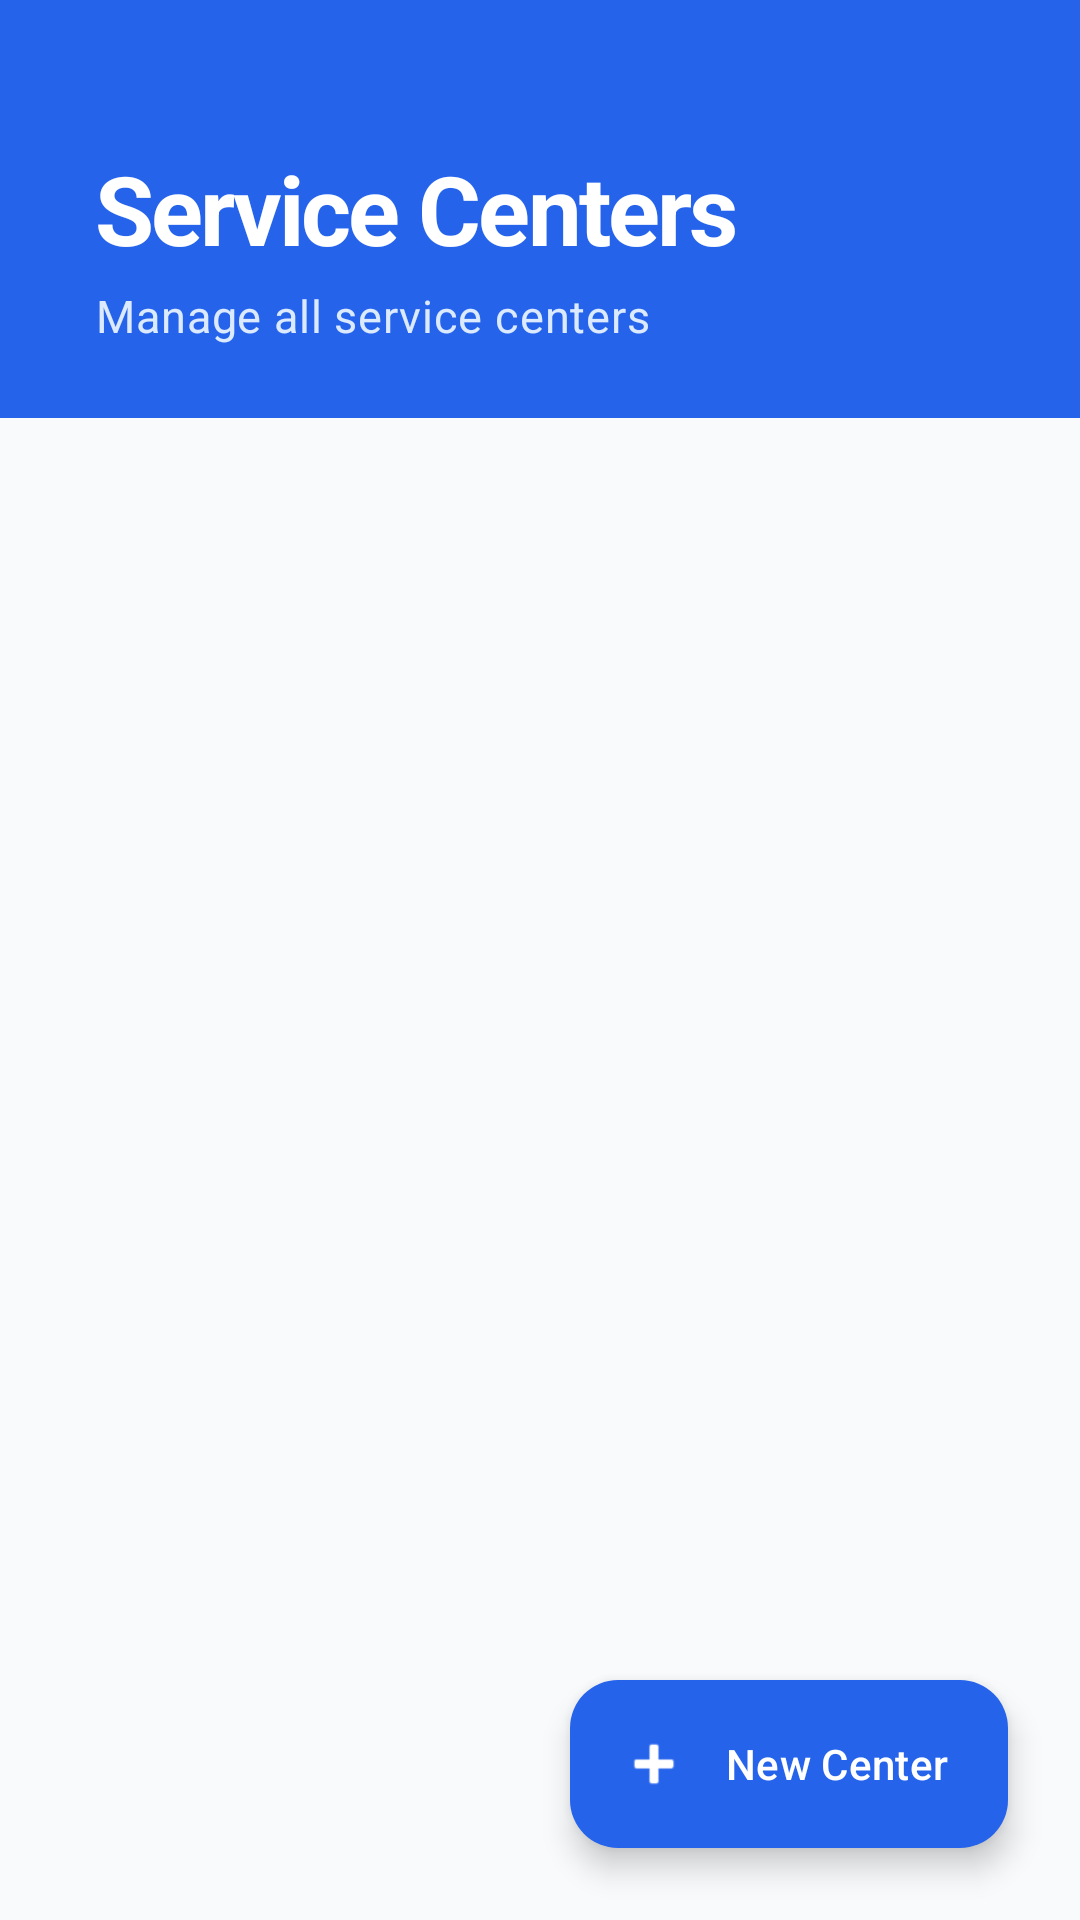

Reconstruct the res/layout file that produces this screen, plus the resources it refers to.
<!-- AndroidManifest.xml: application theme Theme.QueueEase -->
<!-- res/layout/fragment_service_centers.xml -->
<?xml version="1.0" encoding="utf-8"?>
<androidx.coordinatorlayout.widget.CoordinatorLayout xmlns:android="http://schemas.android.com/apk/res/android"
    xmlns:app="http://schemas.android.com/apk/res-auto"
    xmlns:tools="http://schemas.android.com/tools"
    android:layout_width="match_parent"
    android:layout_height="match_parent"
    android:background="@color/gray_50">

    <com.google.android.material.appbar.AppBarLayout
        android:id="@+id/appBarLayout"
        android:layout_width="match_parent"
        android:layout_height="wrap_content"
        android:background="@color/blue_600"
        app:elevation="0dp">

        <LinearLayout
            android:layout_width="match_parent"
            android:layout_height="wrap_content"
            android:orientation="vertical"
            android:paddingHorizontal="@dimen/spacing_xl"
            android:paddingTop="48dp"
            android:paddingBottom="24dp"
            app:layout_scrollFlags="scroll|enterAlways">

            <TextView
                style="@style/QueueEase.Text.PageTitle"
                android:layout_width="wrap_content"
                android:layout_height="wrap_content"
                android:textColor="@color/white"
                android:textSize="32sp"
                android:text="@string/service_centers" />
                
            <TextView
                style="@style/QueueEase.Text.Body"
                android:layout_width="wrap_content"
                android:layout_height="wrap_content"
                android:layout_marginTop="4dp"
                android:textColor="@color/blue_100"
                android:text="Manage all service centers" />
        </LinearLayout>
    </com.google.android.material.appbar.AppBarLayout>

    <FrameLayout
        android:layout_width="match_parent"
        android:layout_height="match_parent"
        app:layout_behavior="@string/appbar_scrolling_view_behavior">

        <androidx.recyclerview.widget.RecyclerView
            android:id="@+id/rvCenters"
            android:layout_width="match_parent"
            android:layout_height="match_parent"
            android:clipToPadding="false"
            android:paddingVertical="16dp"
            android:paddingBottom="88dp"
            app:layoutManager="androidx.recyclerview.widget.LinearLayoutManager"
            tools:listitem="@layout/item_admin_service_center" />

        <ProgressBar
            android:id="@+id/progressBar"
            android:layout_width="wrap_content"
            android:layout_height="wrap_content"
            android:layout_gravity="center"
            android:visibility="gone" />
    </FrameLayout>

    <com.google.android.material.floatingactionbutton.ExtendedFloatingActionButton
        android:id="@+id/fabAddCenter"
        android:layout_width="wrap_content"
        android:layout_height="wrap_content"
        android:layout_gravity="bottom|end"
        android:layout_margin="24dp"
        android:text="New Center"
        android:textColor="@color/white"
        app:icon="@android:drawable/ic_input_add"
        app:iconTint="@color/white"
        app:backgroundTint="@color/blue_600" />

</androidx.coordinatorlayout.widget.CoordinatorLayout>
<!-- res/layout/item_admin_service_center.xml (included above) -->
<?xml version="1.0" encoding="utf-8"?>
<com.google.android.material.card.MaterialCardView xmlns:android="http://schemas.android.com/apk/res/android"
    xmlns:app="http://schemas.android.com/apk/res-auto"
    xmlns:tools="http://schemas.android.com/tools"
    style="@style/QueueEase.Card.Elevated"
    android:layout_width="match_parent"
    android:layout_height="wrap_content"
    android:layout_marginHorizontal="@dimen/spacing_lg"
    android:layout_marginVertical="@dimen/spacing_sm"
    app:strokeColor="@color/border_normal"
    app:strokeWidth="1dp">

    <androidx.constraintlayout.widget.ConstraintLayout
        android:layout_width="match_parent"
        android:layout_height="wrap_content"
        android:padding="16dp">

        <com.google.android.material.imageview.ShapeableImageView
            android:id="@+id/ivLogo"
            android:layout_width="64dp"
            android:layout_height="64dp"
            android:scaleType="centerCrop"
            android:src="@drawable/ic_store"
            app:shapeAppearanceOverlay="@style/ShapeAppearance.Material3.Corner.Full"
            app:strokeColor="@color/border_normal"
            app:strokeWidth="1dp"
            app:layout_constraintStart_toStartOf="parent"
            app:layout_constraintTop_toTopOf="parent"
            android:background="@color/gray_50" />

        <LinearLayout
            android:id="@+id/llCategory"
            android:layout_width="wrap_content"
            android:layout_height="wrap_content"
            android:orientation="horizontal"
            android:gravity="center_vertical"
            android:background="@drawable/bg_pill_category"
            android:paddingHorizontal="8dp"
            android:paddingVertical="2dp"
            android:layout_marginStart="16dp"
            app:layout_constraintStart_toEndOf="@id/ivLogo"
            app:layout_constraintTop_toTopOf="parent">

            <TextView
                android:id="@+id/tvCategory"
                style="@style/QueueEase.Text.SectionLabel"
                android:layout_width="wrap_content"
                android:layout_height="wrap_content"
                android:textColor="@color/blue_700"
                android:textSize="10sp"
                android:letterSpacing="0.06"
                tools:text="Medical" />
        </LinearLayout>

        <TextView
            android:id="@+id/tvStatus"
            style="@style/QueueEase.Pill"
            android:layout_width="wrap_content"
            android:layout_height="wrap_content"
            app:layout_constraintEnd_toEndOf="parent"
            app:layout_constraintTop_toTopOf="parent"
            app:layout_constraintBottom_toBottomOf="@id/llCategory"
            tools:text="ACTIVE" />

        <TextView
            android:id="@+id/tvName"
            style="@style/QueueEase.Text.SectionTitle"
            android:layout_width="0dp"
            android:layout_height="wrap_content"
            android:layout_marginTop="4dp"
            android:layout_marginStart="16dp"
            android:layout_marginEnd="8dp"
            android:textSize="18sp"
            app:layout_constraintEnd_toEndOf="parent"
            app:layout_constraintStart_toEndOf="@id/ivLogo"
            app:layout_constraintTop_toBottomOf="@id/llCategory"
            tools:text="Central Bank Main Branch" />

        <TextView
            android:id="@+id/tvStaff"
            style="@style/QueueEase.Text.Body"
            android:layout_width="0dp"
            android:layout_height="wrap_content"
            android:layout_marginTop="4dp"
            android:layout_marginStart="16dp"
            android:layout_marginEnd="16dp"
            android:textSize="14sp"
            android:textColor="@color/gray_500"
            android:drawablePadding="@dimen/spacing_xs"
            app:drawableStartCompat="@drawable/ic_people"
            app:drawableTint="@color/gray_500"
            app:layout_constraintEnd_toEndOf="parent"
            app:layout_constraintStart_toEndOf="@id/ivLogo"
            app:layout_constraintTop_toBottomOf="@id/tvName"
            tools:text="Staff: John Doe" />

        <LinearLayout
            android:layout_width="match_parent"
            android:layout_height="wrap_content"
            android:layout_marginTop="16dp"
            android:orientation="horizontal"
            app:layout_constraintTop_toBottomOf="@id/tvStaff">

            <Button
                android:id="@+id/btnEdit"
                style="@style/QueueEase.Button.Outline"
                android:layout_width="0dp"
                android:layout_height="wrap_content"
                android:layout_weight="1"
                android:layout_marginEnd="8dp"
                android:text="@string/edit" />

            <Button
                android:id="@+id/btnAssignStaff"
                style="@style/QueueEase.Button.Primary"
                android:layout_width="0dp"
                android:layout_height="wrap_content"
                android:layout_weight="1"
                android:layout_marginStart="8dp"
                android:text="@string/assign_staff" />
        </LinearLayout>

    </androidx.constraintlayout.widget.ConstraintLayout>
</com.google.android.material.card.MaterialCardView>
<!-- resources referenced by this layout -->
<resources>
  <color name="blue_100">#DBEAFE</color>
  <color name="blue_600">#2563EB</color>
  <color name="blue_700">#1D4ED8</color>
  <color name="border_normal">#E2E8F0</color>
  <color name="gray_50">#F8FAFC</color>
  <color name="gray_500">#64748B</color>
  <color name="white">#FFFFFFFF</color>
  <dimen name="spacing_lg">24dp</dimen>
  <dimen name="spacing_sm">8dp</dimen>
  <dimen name="spacing_xl">32dp</dimen>
  <dimen name="spacing_xs">4dp</dimen>
  <!-- drawable bg_pill_category (drawable) -->
  <?xml version="1.0" encoding="utf-8"?>
  <shape xmlns:android="http://schemas.android.com/apk/res/android"
      android:shape="rectangle">
      <solid android:color="@color/blue_50" />
      <stroke android:width="1dp" android:color="@color/blue_100" />
      <corners android:radius="@dimen/radius_pill" />
  </shape>
  <string name="assign_staff">Assign Staff</string>
  <string name="edit">Edit</string>
  <string name="service_centers">Service Centers</string>
  <style name="QueueEase.Button.Primary" parent="QueueEase.Button">
          <item name="backgroundTint">@color/blue_600</item>
          <item name="android:textColor">@color/white</item>
          <item name="android:elevation">0dp</item>
          <item name="rippleColor">@color/blue_700</item>
      </style>
  <style name="QueueEase.Text.Body">
          <item name="android:textSize">@dimen/text_base</item>
          <item name="android:textColor">@color/gray_600</item>
          <item name="android:fontFamily">sans-serif</item>
      </style>
  <style name="QueueEase.Text.PageTitle">
          <item name="android:textSize">@dimen/text_3xl</item>
          <item name="android:textStyle">bold</item>
          <item name="android:textColor">@color/gray_900</item>
          <item name="android:fontFamily">sans-serif-black</item>
          <item name="android:letterSpacing">-0.03</item>
      </style>
  <style name="QueueEase.Text.SectionTitle">
          <item name="android:textSize">@dimen/text_xl</item>
          <item name="android:textStyle">bold</item>
          <item name="android:textColor">@color/gray_900</item>
          <item name="android:fontFamily">sans-serif-medium</item>
          <item name="android:letterSpacing">-0.02</item>
      </style>
  <style name="Theme.QueueEase" parent="Base.Theme.QueueEase" />
  <color name="blue_50">#EFF6FF</color>
  <dimen name="radius_pill">999dp</dimen>
  <dimen name="text_base">15sp</dimen>
  <dimen name="radius_lg">12dp</dimen>
  <color name="gray_700">#334155</color>
  <color name="surface">#FFFFFF</color>
  <dimen name="radius_2xl">20dp</dimen>
  <dimen name="spacing_md">16dp</dimen>
  <dimen name="text_xs">11sp</dimen>
  <color name="gray_600">#475569</color>
  <dimen name="text_3xl">30sp</dimen>
  <color name="gray_900">#0F172A</color>
  <dimen name="text_xl">20sp</dimen>
  <color name="green_600">#16A34A</color>
  <color name="green_50">#F0FDF4</color>
  <color name="purple_500">#A855F7</color>
  <color name="red_500">#EF4444</color>
  <color name="red_50">#FEF2F2</color>
  <color name="gray_800">#1E293B</color>
  <color name="surface_muted">#F8FAFC</color>
  <color name="border_subtle">#F1F5F9</color>
  <style name="QueueEase.ShapeSmall" parent="ShapeAppearance.Material3.SmallComponent">
          <item name="cornerSize">@dimen/radius_sm</item>
      </style>
  <style name="QueueEase.ShapeMedium" parent="ShapeAppearance.Material3.MediumComponent">
          <item name="cornerSize">@dimen/radius_md</item>
      </style>
  <style name="QueueEase.ShapeLarge" parent="ShapeAppearance.Material3.LargeComponent">
          <item name="cornerSize">@dimen/radius_lg</item>
      </style>
  <dimen name="radius_sm">6dp</dimen>
  <dimen name="radius_md">8dp</dimen>
</resources>
